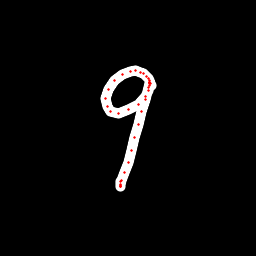

Values plotted in this chart, from the file beside it:
x, y, hover, eod
151.2, 85.62, 0.0, 0.0
150.4, 83.32, 0.0, 0.0
149.6, 80.67, 0.0, 0.0
148.8, 78.12, 0.0, 0.0
146.7, 76.49, 0.0, 0.0
143.8, 73.91, 0.0, 0.0
140.7, 72.1, 0.0, 0.0
136, 70.68, 0.0, 0.0
130.2, 71.38, 0.0, 0.0
122.1, 74.22, 0.0, 0.0
114.4, 80.34, 0.0, 0.0
108.3, 89.21, 0.0, 0.0
106, 98.98, 0.0, 0.0
107.3, 106.8, 0.0, 0.0
110.9, 111.4, 0.0, 0.0
118.4, 113.8, 0.0, 0.0
128.8, 109.9, 0.0, 0.0
138.6, 104, 0.0, 0.0
145.4, 96.74, 0.0, 0.0
148.7, 90.84, 0.0, 0.0
150, 85.55, 0.0, 0.0
150, 82.7, 0.0, 0.0
149.9, 82.51, 0.0, 0.0
149.9, 82.9, 0.0, 0.0
149.5, 83.5, 0.0, 0.0
148.8, 87.53, 0.0, 0.0
145.6, 99.04, 0.0, 0.0
142, 111.7, 0.0, 0.0
138.4, 124.1, 0.0, 0.0
134.7, 137.9, 0.0, 0.0
131.5, 150, 0.0, 0.0
128.2, 162.2, 0.0, 0.0
124.6, 172.5, 0.0, 0.0
121.9, 180.8, 0.0, 0.0
120.8, 184.5, 0.0, 0.0
120.1, 186.7, 0.0, 0.0
120.1, 186.5, 0.0, 0.0
120.3, 185.1, 0.0, 0.0
120.3, 181.4, 0.0, 1.0
